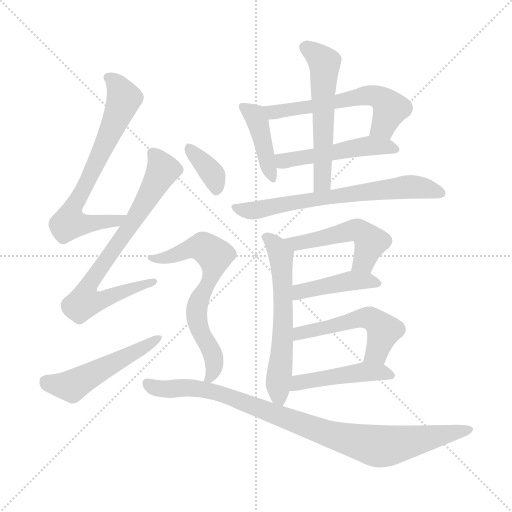
t = 0.00 s
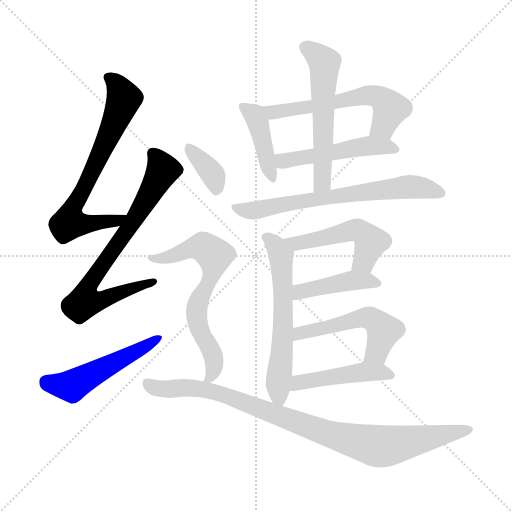
t = 2.28 s
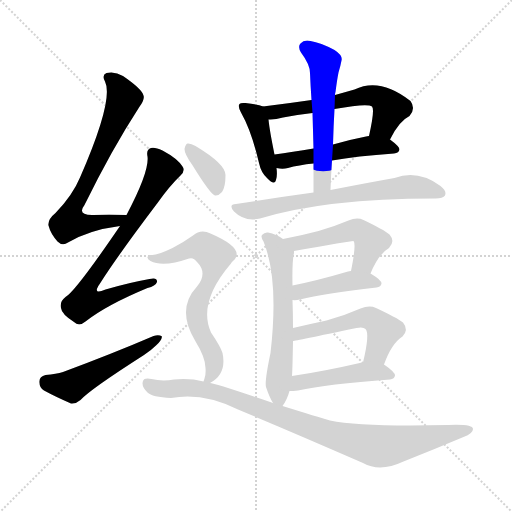
t = 4.57 s
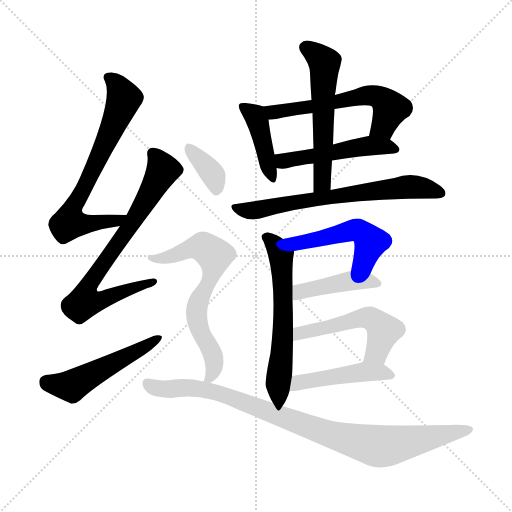
t = 6.85 s
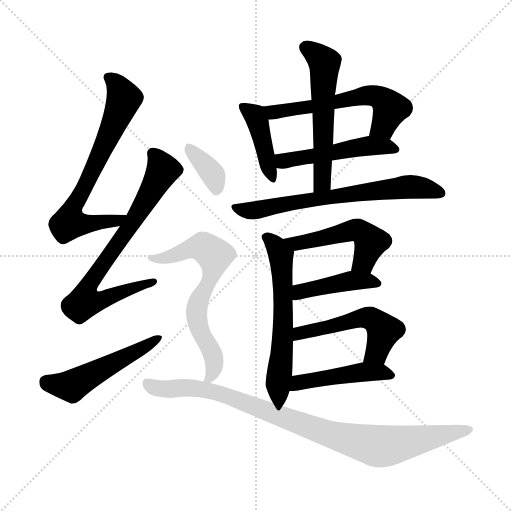
t = 9.13 s
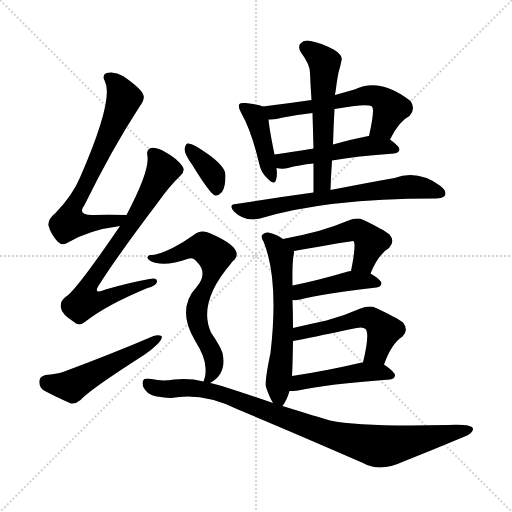
t = 11.41 s

The animated SVG that drew these frames (rendered in a browser with its animation timeline set to each time). Animation: 16 CSS @keyframes rules; one cycle of 11.41 s.

<svg version="1.1" viewBox="0 0 1024 1024" xmlns="http://www.w3.org/2000/svg">
  <g stroke="lightgray" stroke-dasharray="1,1" stroke-width="1" transform="scale(4, 4)">
    <line x1="0" y1="0" x2="256" y2="256"></line>
    <line x1="256" y1="0" x2="0" y2="256"></line>
    <line x1="128" y1="0" x2="128" y2="256"></line>
    <line x1="0" y1="128" x2="256" y2="128"></line>
  </g>
<g transform="scale(1, -1) translate(0, -900)">
   <style type="text/css">
    @keyframes keyframes0 {
      from {
       stroke: blue;
       stroke-dashoffset: 693;
       stroke-width: 128;
       }
       69% {
       animation-timing-function: step-end;
       stroke: blue;
       stroke-dashoffset: 0;
       stroke-width: 128;
       }
       to {
       stroke: black;
       stroke-width: 1024;
       }
       }
       #make-me-a-hanzi-animation-0 {
         animation: keyframes0 0.813965s both;
         animation-delay: 0.000000s;
         animation-timing-function: linear;
       }
    @keyframes keyframes1 {
      from {
       stroke: blue;
       stroke-dashoffset: 747;
       stroke-width: 128;
       }
       71% {
       animation-timing-function: step-end;
       stroke: blue;
       stroke-dashoffset: 0;
       stroke-width: 128;
       }
       to {
       stroke: black;
       stroke-width: 1024;
       }
       }
       #make-me-a-hanzi-animation-1 {
         animation: keyframes1 0.857910s both;
         animation-delay: 0.813965s;
         animation-timing-function: linear;
       }
    @keyframes keyframes2 {
      from {
       stroke: blue;
       stroke-dashoffset: 508;
       stroke-width: 128;
       }
       62% {
       animation-timing-function: step-end;
       stroke: blue;
       stroke-dashoffset: 0;
       stroke-width: 128;
       }
       to {
       stroke: black;
       stroke-width: 1024;
       }
       }
       #make-me-a-hanzi-animation-2 {
         animation: keyframes2 0.663411s both;
         animation-delay: 1.671875s;
         animation-timing-function: linear;
       }
    @keyframes keyframes3 {
      from {
       stroke: blue;
       stroke-dashoffset: 415;
       stroke-width: 128;
       }
       57% {
       animation-timing-function: step-end;
       stroke: blue;
       stroke-dashoffset: 0;
       stroke-width: 128;
       }
       to {
       stroke: black;
       stroke-width: 1024;
       }
       }
       #make-me-a-hanzi-animation-3 {
         animation: keyframes3 0.587728s both;
         animation-delay: 2.335286s;
         animation-timing-function: linear;
       }
    @keyframes keyframes4 {
      from {
       stroke: blue;
       stroke-dashoffset: 577;
       stroke-width: 128;
       }
       65% {
       animation-timing-function: step-end;
       stroke: blue;
       stroke-dashoffset: 0;
       stroke-width: 128;
       }
       to {
       stroke: black;
       stroke-width: 1024;
       }
       }
       #make-me-a-hanzi-animation-4 {
         animation: keyframes4 0.719564s both;
         animation-delay: 2.923014s;
         animation-timing-function: linear;
       }
    @keyframes keyframes5 {
      from {
       stroke: blue;
       stroke-dashoffset: 495;
       stroke-width: 128;
       }
       62% {
       animation-timing-function: step-end;
       stroke: blue;
       stroke-dashoffset: 0;
       stroke-width: 128;
       }
       to {
       stroke: black;
       stroke-width: 1024;
       }
       }
       #make-me-a-hanzi-animation-5 {
         animation: keyframes5 0.652832s both;
         animation-delay: 3.642578s;
         animation-timing-function: linear;
       }
    @keyframes keyframes6 {
      from {
       stroke: blue;
       stroke-dashoffset: 561;
       stroke-width: 128;
       }
       65% {
       animation-timing-function: step-end;
       stroke: blue;
       stroke-dashoffset: 0;
       stroke-width: 128;
       }
       to {
       stroke: black;
       stroke-width: 1024;
       }
       }
       #make-me-a-hanzi-animation-6 {
         animation: keyframes6 0.706543s both;
         animation-delay: 4.295410s;
         animation-timing-function: linear;
       }
    @keyframes keyframes7 {
      from {
       stroke: blue;
       stroke-dashoffset: 663;
       stroke-width: 128;
       }
       68% {
       animation-timing-function: step-end;
       stroke: blue;
       stroke-dashoffset: 0;
       stroke-width: 128;
       }
       to {
       stroke: black;
       stroke-width: 1024;
       }
       }
       #make-me-a-hanzi-animation-7 {
         animation: keyframes7 0.789551s both;
         animation-delay: 5.001953s;
         animation-timing-function: linear;
       }
    @keyframes keyframes8 {
      from {
       stroke: blue;
       stroke-dashoffset: 597;
       stroke-width: 128;
       }
       66% {
       animation-timing-function: step-end;
       stroke: blue;
       stroke-dashoffset: 0;
       stroke-width: 128;
       }
       to {
       stroke: black;
       stroke-width: 1024;
       }
       }
       #make-me-a-hanzi-animation-8 {
         animation: keyframes8 0.735840s both;
         animation-delay: 5.791504s;
         animation-timing-function: linear;
       }
    @keyframes keyframes9 {
      from {
       stroke: blue;
       stroke-dashoffset: 500;
       stroke-width: 128;
       }
       62% {
       animation-timing-function: step-end;
       stroke: blue;
       stroke-dashoffset: 0;
       stroke-width: 128;
       }
       to {
       stroke: black;
       stroke-width: 1024;
       }
       }
       #make-me-a-hanzi-animation-9 {
         animation: keyframes9 0.656901s both;
         animation-delay: 6.527344s;
         animation-timing-function: linear;
       }
    @keyframes keyframes10 {
      from {
       stroke: blue;
       stroke-dashoffset: 425;
       stroke-width: 128;
       }
       58% {
       animation-timing-function: step-end;
       stroke: blue;
       stroke-dashoffset: 0;
       stroke-width: 128;
       }
       to {
       stroke: black;
       stroke-width: 1024;
       }
       }
       #make-me-a-hanzi-animation-10 {
         animation: keyframes10 0.595866s both;
         animation-delay: 7.184245s;
         animation-timing-function: linear;
       }
    @keyframes keyframes11 {
      from {
       stroke: blue;
       stroke-dashoffset: 522;
       stroke-width: 128;
       }
       63% {
       animation-timing-function: step-end;
       stroke: blue;
       stroke-dashoffset: 0;
       stroke-width: 128;
       }
       to {
       stroke: black;
       stroke-width: 1024;
       }
       }
       #make-me-a-hanzi-animation-11 {
         animation: keyframes11 0.674805s both;
         animation-delay: 7.780111s;
         animation-timing-function: linear;
       }
    @keyframes keyframes12 {
      from {
       stroke: blue;
       stroke-dashoffset: 459;
       stroke-width: 128;
       }
       60% {
       animation-timing-function: step-end;
       stroke: blue;
       stroke-dashoffset: 0;
       stroke-width: 128;
       }
       to {
       stroke: black;
       stroke-width: 1024;
       }
       }
       #make-me-a-hanzi-animation-12 {
         animation: keyframes12 0.623535s both;
         animation-delay: 8.454915s;
         animation-timing-function: linear;
       }
    @keyframes keyframes13 {
      from {
       stroke: blue;
       stroke-dashoffset: 360;
       stroke-width: 128;
       }
       54% {
       animation-timing-function: step-end;
       stroke: blue;
       stroke-dashoffset: 0;
       stroke-width: 128;
       }
       to {
       stroke: black;
       stroke-width: 1024;
       }
       }
       #make-me-a-hanzi-animation-13 {
         animation: keyframes13 0.542969s both;
         animation-delay: 9.078451s;
         animation-timing-function: linear;
       }
    @keyframes keyframes14 {
      from {
       stroke: blue;
       stroke-dashoffset: 662;
       stroke-width: 128;
       }
       68% {
       animation-timing-function: step-end;
       stroke: blue;
       stroke-dashoffset: 0;
       stroke-width: 128;
       }
       to {
       stroke: black;
       stroke-width: 1024;
       }
       }
       #make-me-a-hanzi-animation-14 {
         animation: keyframes14 0.788737s both;
         animation-delay: 9.621419s;
         animation-timing-function: linear;
       }
    @keyframes keyframes15 {
      from {
       stroke: blue;
       stroke-dashoffset: 924;
       stroke-width: 128;
       }
       75% {
       animation-timing-function: step-end;
       stroke: blue;
       stroke-dashoffset: 0;
       stroke-width: 128;
       }
       to {
       stroke: black;
       stroke-width: 1024;
       }
       }
       #make-me-a-hanzi-animation-15 {
         animation: keyframes15 1.001953s both;
         animation-delay: 10.410156s;
         animation-timing-function: linear;
       }
</style>
<path d="M 253.0 470.0 Q 216.0 471.0 187.0 470.0 Q 153.0 469.0 169.0 490.0 Q 224.0 602.0 278.0 685.0 Q 290.0 701.0 287.0 709.0 Q 284.0 722.0 246.0 748.0 Q 230.0 758.0 213.0 754.0 Q 203.0 750.0 210.0 737.0 Q 228.0 701.0 160.0 545.0 Q 145.0 509.0 111.0 474.0 Q 95.0 461.0 97.0 449.0 Q 101.0 433.0 115.0 417.0 Q 125.0 407.0 136.0 415.0 Q 178.0 440.0 240.0 448.0 C 270.0 452.0 283.0 469.0 253.0 470.0 Z" fill="lightgray"></path> 
<path d="M 240.0 448.0 Q 150.0 316.0 131.0 306.0 Q 119.0 297.0 122.0 284.0 Q 123.0 272.0 148.0 256.0 Q 158.0 246.0 171.0 257.0 Q 213.0 290.0 295.0 324.0 Q 311.0 328.0 314.0 336.0 Q 315.0 346.0 299.0 342.0 Q 259.0 335.0 211.0 321.0 Q 183.0 309.0 200.0 333.0 Q 234.0 387.0 315.0 494.0 Q 339.0 528.0 361.0 549.0 Q 371.0 559.0 365.0 567.0 Q 355.0 583.0 325.0 599.0 Q 310.0 606.0 302.0 604.0 Q 292.0 601.0 295.0 587.0 Q 299.0 557.0 253.0 470.0 L 240.0 448.0 Z" fill="lightgray"></path> 
<path d="M 91.0 150.0 Q 79.0 147.0 79.0 138.0 Q 78.0 125.0 88.0 119.0 Q 110.0 107.0 142.0 93.0 Q 152.0 92.0 161.0 100.0 Q 180.0 121.0 288.0 190.0 Q 303.0 200.0 313.0 210.0 Q 323.0 219.0 324.0 227.0 Q 318.0 231.0 307.0 228.0 Q 228.0 194.0 126.0 156.0 Q 113.0 152.0 91.0 150.0 Z" fill="lightgray"></path> 
<path d="M 526.0 687.0 Q 517.0 691.0 491.0 694.0 Q 481.0 695.0 479.0 692.0 Q 475.0 688.0 482.0 675.0 Q 503.0 638.0 518.0 574.0 Q 522.0 555.0 534.0 544.0 Q 549.0 528.0 552.0 540.0 Q 555.0 549.0 553.0 564.0 L 549.0 591.0 Q 539.0 640.0 537.0 661.0 C 534.0 684.0 534.0 684.0 526.0 687.0 Z" fill="lightgray"></path> 
<path d="M 780.0 621.0 Q 798.0 658.0 819.0 668.0 Q 832.0 683.0 821.0 698.0 Q 760.0 746.0 709.0 721.0 Q 688.0 715.0 670.0 710.0 L 623.0 700.0 Q 575.0 693.0 526.0 687.0 C 496.0 683.0 507.0 660.0 537.0 661.0 Q 549.0 660.0 566.0 665.0 Q 594.0 671.0 625.0 674.0 L 669.0 682.0 Q 735.0 694.0 744.0 687.0 Q 750.0 681.0 738.0 628.0 C 732.0 599.0 766.0 594.0 780.0 621.0 Z" fill="lightgray"></path> 
<path d="M 664.0 579.0 Q 713.0 588.0 788.0 593.0 Q 798.0 594.0 799.0 601.0 Q 799.0 607.0 780.0 621.0 L 738.0 628.0 Q 734.0 628.0 732.0 627.0 Q 696.0 620.0 666.0 611.0 L 627.0 603.0 Q 584.0 596.0 549.0 591.0 C 519.0 587.0 523.0 569.0 553.0 564.0 Q 565.0 561.0 576.0 564.0 Q 597.0 570.0 627.0 573.0 L 664.0 579.0 Z" fill="lightgray"></path> 
<path d="M 661.0 520.0 Q 662.0 551.0 664.0 579.0 L 666.0 611.0 Q 667.0 648.0 669.0 682.0 L 670.0 710.0 Q 670.0 714.0 671.0 716.0 Q 674.0 740.0 677.0 755.0 Q 681.0 768.0 683.0 779.0 Q 686.0 789.0 669.0 800.0 Q 641.0 815.0 621.0 818.0 Q 608.0 821.0 601.0 813.0 Q 595.0 807.0 602.0 795.0 Q 620.0 771.0 620.0 754.0 Q 621.0 729.0 623.0 700.0 L 625.0 674.0 Q 626.0 640.0 627.0 603.0 L 627.0 573.0 Q 627.0 545.0 627.0 515.0 C 627.0 485.0 660.0 490.0 661.0 520.0 Z" fill="lightgray"></path> 
<path d="M 627.0 515.0 Q 554.0 505.0 472.0 492.0 Q 456.0 491.0 468.0 477.0 Q 489.0 456.0 520.0 463.0 Q 652.0 503.0 869.0 503.0 L 871.0 503.0 Q 886.0 503.0 890.0 509.0 Q 894.0 518.0 881.0 528.0 Q 836.0 561.0 789.0 544.0 Q 738.0 535.0 661.0 520.0 L 627.0 515.0 Z" fill="lightgray"></path> 
<path d="M 565.0 88.0 Q 574.0 100.0 579.0 118.0 L 584.0 148.0 Q 585.0 161.0 586.0 218.0 L 586.0 244.0 Q 586.0 271.0 585.0 300.0 L 585.0 329.0 Q 584.0 378.0 588.0 394.0 Q 588.0 397.0 588.0 398.0 C 589.0 407.0 589.0 407.0 566.0 422.0 Q 553.0 432.0 536.0 435.0 Q 529.0 436.0 524.0 430.0 Q 521.0 426.0 527.0 417.0 Q 558.0 342.0 541.0 194.0 Q 529.0 137.0 532.0 126.0 Q 539.0 105.0 546.0 94.0 C 557.0 75.0 557.0 75.0 565.0 88.0 Z" fill="lightgray"></path> 
<path d="M 741.0 353.0 Q 757.0 392.0 778.0 404.0 Q 791.0 417.0 779.0 431.0 Q 767.0 441.0 727.0 460.0 Q 714.0 466.0 697.0 459.0 Q 666.0 446.0 637.0 438.0 Q 603.0 429.0 566.0 422.0 C 537.0 416.0 558.0 393.0 588.0 398.0 Q 705.0 419.0 707.0 418.0 Q 713.0 412.0 702.0 358.0 C 696.0 329.0 729.0 325.0 741.0 353.0 Z" fill="lightgray"></path> 
<path d="M 585.0 300.0 Q 591.0 299.0 600.0 301.0 Q 648.0 313.0 753.0 325.0 Q 762.0 326.0 763.0 333.0 Q 763.0 340.0 741.0 353.0 L 702.0 358.0 Q 698.0 358.0 696.0 357.0 Q 635.0 339.0 585.0 329.0 C 556.0 323.0 555.0 301.0 585.0 300.0 Z" fill="lightgray"></path> 
<path d="M 768.0 171.0 Q 783.0 213.0 805.0 227.0 Q 818.0 240.0 806.0 255.0 Q 793.0 265.0 752.0 284.0 Q 739.0 290.0 721.0 283.0 Q 687.0 268.0 653.0 259.0 Q 620.0 252.0 586.0 244.0 C 557.0 237.0 556.0 213.0 586.0 218.0 Q 589.0 218.0 713.0 244.0 Q 726.0 247.0 731.0 242.0 Q 740.0 233.0 726.0 175.0 C 719.0 146.0 757.0 143.0 768.0 171.0 Z" fill="lightgray"></path> 
<path d="M 579.0 118.0 Q 586.0 118.0 596.0 119.0 Q 654.0 132.0 780.0 141.0 Q 789.0 142.0 790.0 149.0 Q 790.0 156.0 768.0 171.0 C 755.0 180.0 755.0 180.0 726.0 175.0 Q 725.0 175.0 724.0 175.0 Q 646.0 157.0 584.0 148.0 C 554.0 144.0 549.0 117.0 579.0 118.0 Z" fill="lightgray"></path> 
<path d="M 384.0 571.0 Q 421.0 511.0 430.0 509.0 Q 437.0 508.0 444.0 516.0 Q 451.0 526.0 451.0 550.0 Q 451.0 572.0 391.0 608.0 Q 381.0 614.0 375.0 613.0 Q 371.0 612.0 369.0 602.0 Q 369.0 592.0 384.0 571.0 Z" fill="lightgray"></path> 
<path d="M 420.0 134.0 Q 454.0 152.0 445.0 194.0 Q 441.0 207.0 422.0 235.0 Q 395.0 295.0 462.0 373.0 Q 463.0 376.0 466.0 378.0 Q 493.0 402.0 421.0 433.0 Q 402.0 443.0 386.0 429.0 Q 368.0 416.0 345.0 404.0 Q 314.0 389.0 303.0 390.0 Q 297.0 391.0 295.0 386.0 Q 294.0 382.0 301.0 378.0 Q 326.0 365.0 378.0 383.0 Q 387.0 386.0 394.0 376.0 Q 416.0 354.0 394.0 327.0 Q 352.0 282.0 390.0 219.0 Q 411.0 185.0 411.0 164.0 Q 412.0 151.0 409.0 143.0 Q 408.0 140.0 407.0 137.0 C 403.0 122.0 403.0 122.0 420.0 134.0 Z" fill="lightgray"></path> 
<path d="M 407.0 137.0 Q 380.0 144.0 348.0 141.0 Q 324.0 137.0 303.0 142.0 Q 288.0 145.0 286.0 138.0 Q 282.0 128.0 295.0 115.0 Q 304.0 106.0 342.0 104.0 Q 406.0 116.0 476.0 81.0 Q 591.0 33.0 726.0 -26.0 Q 760.0 -45.0 807.0 -23.0 Q 870.0 2.0 927.0 26.0 Q 946.0 33.0 946.0 42.0 Q 946.0 52.0 897.0 50.0 Q 723.0 46.0 660.0 59.0 Q 636.0 66.0 565.0 88.0 L 546.0 94.0 Q 429.0 134.0 420.0 134.0 L 407.0 137.0 Z" fill="lightgray"></path> 
      <clipPath id="make-me-a-hanzi-clip-0">
      <path d="M 253.0 470.0 Q 216.0 471.0 187.0 470.0 Q 153.0 469.0 169.0 490.0 Q 224.0 602.0 278.0 685.0 Q 290.0 701.0 287.0 709.0 Q 284.0 722.0 246.0 748.0 Q 230.0 758.0 213.0 754.0 Q 203.0 750.0 210.0 737.0 Q 228.0 701.0 160.0 545.0 Q 145.0 509.0 111.0 474.0 Q 95.0 461.0 97.0 449.0 Q 101.0 433.0 115.0 417.0 Q 125.0 407.0 136.0 415.0 Q 178.0 440.0 240.0 448.0 C 270.0 452.0 283.0 469.0 253.0 470.0 Z" fill="lightgray"></path>
      </clipPath>
      <path clip-path="url(#make-me-a-hanzi-clip-0)" d="M 217.0 745.0 L 234.0 730.0 L 248.0 703.0 L 197.0 582.0 L 143.0 478.0 L 138.0 454.0 L 230.0 457.0 L 246.0 467.0 " fill="none" id="make-me-a-hanzi-animation-0" stroke-dasharray="565 1130" stroke-linecap="round"></path>

      <clipPath id="make-me-a-hanzi-clip-1">
      <path d="M 240.0 448.0 Q 150.0 316.0 131.0 306.0 Q 119.0 297.0 122.0 284.0 Q 123.0 272.0 148.0 256.0 Q 158.0 246.0 171.0 257.0 Q 213.0 290.0 295.0 324.0 Q 311.0 328.0 314.0 336.0 Q 315.0 346.0 299.0 342.0 Q 259.0 335.0 211.0 321.0 Q 183.0 309.0 200.0 333.0 Q 234.0 387.0 315.0 494.0 Q 339.0 528.0 361.0 549.0 Q 371.0 559.0 365.0 567.0 Q 355.0 583.0 325.0 599.0 Q 310.0 606.0 302.0 604.0 Q 292.0 601.0 295.0 587.0 Q 299.0 557.0 253.0 470.0 L 240.0 448.0 Z" fill="lightgray"></path>
      </clipPath>
      <path clip-path="url(#make-me-a-hanzi-clip-1)" d="M 306.0 592.0 L 326.0 560.0 L 272.0 465.0 L 185.0 343.0 L 169.0 296.0 L 200.0 299.0 L 307.0 336.0 " fill="none" id="make-me-a-hanzi-animation-1" stroke-dasharray="619 1238" stroke-linecap="round"></path>

      <clipPath id="make-me-a-hanzi-clip-2">
      <path d="M 91.0 150.0 Q 79.0 147.0 79.0 138.0 Q 78.0 125.0 88.0 119.0 Q 110.0 107.0 142.0 93.0 Q 152.0 92.0 161.0 100.0 Q 180.0 121.0 288.0 190.0 Q 303.0 200.0 313.0 210.0 Q 323.0 219.0 324.0 227.0 Q 318.0 231.0 307.0 228.0 Q 228.0 194.0 126.0 156.0 Q 113.0 152.0 91.0 150.0 Z" fill="lightgray"></path>
      </clipPath>
      <path clip-path="url(#make-me-a-hanzi-clip-2)" d="M 92.0 137.0 L 143.0 128.0 L 319.0 224.0 " fill="none" id="make-me-a-hanzi-animation-2" stroke-dasharray="380 760" stroke-linecap="round"></path>

      <clipPath id="make-me-a-hanzi-clip-3">
      <path d="M 526.0 687.0 Q 517.0 691.0 491.0 694.0 Q 481.0 695.0 479.0 692.0 Q 475.0 688.0 482.0 675.0 Q 503.0 638.0 518.0 574.0 Q 522.0 555.0 534.0 544.0 Q 549.0 528.0 552.0 540.0 Q 555.0 549.0 553.0 564.0 L 549.0 591.0 Q 539.0 640.0 537.0 661.0 C 534.0 684.0 534.0 684.0 526.0 687.0 Z" fill="lightgray"></path>
      </clipPath>
      <path clip-path="url(#make-me-a-hanzi-clip-3)" d="M 486.0 687.0 L 515.0 659.0 L 543.0 544.0 " fill="none" id="make-me-a-hanzi-animation-3" stroke-dasharray="287 574" stroke-linecap="round"></path>

      <clipPath id="make-me-a-hanzi-clip-4">
      <path d="M 780.0 621.0 Q 798.0 658.0 819.0 668.0 Q 832.0 683.0 821.0 698.0 Q 760.0 746.0 709.0 721.0 Q 688.0 715.0 670.0 710.0 L 623.0 700.0 Q 575.0 693.0 526.0 687.0 C 496.0 683.0 507.0 660.0 537.0 661.0 Q 549.0 660.0 566.0 665.0 Q 594.0 671.0 625.0 674.0 L 669.0 682.0 Q 735.0 694.0 744.0 687.0 Q 750.0 681.0 738.0 628.0 C 732.0 599.0 766.0 594.0 780.0 621.0 Z" fill="lightgray"></path>
      </clipPath>
      <path clip-path="url(#make-me-a-hanzi-clip-4)" d="M 534.0 683.0 L 555.0 676.0 L 734.0 709.0 L 753.0 708.0 L 781.0 684.0 L 767.0 648.0 L 747.0 638.0 " fill="none" id="make-me-a-hanzi-animation-4" stroke-dasharray="449 898" stroke-linecap="round"></path>

      <clipPath id="make-me-a-hanzi-clip-5">
      <path d="M 664.0 579.0 Q 713.0 588.0 788.0 593.0 Q 798.0 594.0 799.0 601.0 Q 799.0 607.0 780.0 621.0 L 738.0 628.0 Q 734.0 628.0 732.0 627.0 Q 696.0 620.0 666.0 611.0 L 627.0 603.0 Q 584.0 596.0 549.0 591.0 C 519.0 587.0 523.0 569.0 553.0 564.0 Q 565.0 561.0 576.0 564.0 Q 597.0 570.0 627.0 573.0 L 664.0 579.0 Z" fill="lightgray"></path>
      </clipPath>
      <path clip-path="url(#make-me-a-hanzi-clip-5)" d="M 557.0 585.0 L 566.0 578.0 L 738.0 608.0 L 771.0 608.0 L 790.0 601.0 " fill="none" id="make-me-a-hanzi-animation-5" stroke-dasharray="367 734" stroke-linecap="round"></path>

      <clipPath id="make-me-a-hanzi-clip-6">
      <path d="M 661.0 520.0 Q 662.0 551.0 664.0 579.0 L 666.0 611.0 Q 667.0 648.0 669.0 682.0 L 670.0 710.0 Q 670.0 714.0 671.0 716.0 Q 674.0 740.0 677.0 755.0 Q 681.0 768.0 683.0 779.0 Q 686.0 789.0 669.0 800.0 Q 641.0 815.0 621.0 818.0 Q 608.0 821.0 601.0 813.0 Q 595.0 807.0 602.0 795.0 Q 620.0 771.0 620.0 754.0 Q 621.0 729.0 623.0 700.0 L 625.0 674.0 Q 626.0 640.0 627.0 603.0 L 627.0 573.0 Q 627.0 545.0 627.0 515.0 C 627.0 485.0 660.0 490.0 661.0 520.0 Z" fill="lightgray"></path>
      </clipPath>
      <path clip-path="url(#make-me-a-hanzi-clip-6)" d="M 612.0 805.0 L 649.0 775.0 L 646.0 558.0 L 644.0 535.0 L 632.0 522.0 " fill="none" id="make-me-a-hanzi-animation-6" stroke-dasharray="433 866" stroke-linecap="round"></path>

      <clipPath id="make-me-a-hanzi-clip-7">
      <path d="M 627.0 515.0 Q 554.0 505.0 472.0 492.0 Q 456.0 491.0 468.0 477.0 Q 489.0 456.0 520.0 463.0 Q 652.0 503.0 869.0 503.0 L 871.0 503.0 Q 886.0 503.0 890.0 509.0 Q 894.0 518.0 881.0 528.0 Q 836.0 561.0 789.0 544.0 Q 738.0 535.0 661.0 520.0 L 627.0 515.0 Z" fill="lightgray"></path>
      </clipPath>
      <path clip-path="url(#make-me-a-hanzi-clip-7)" d="M 481.0 482.0 L 511.0 479.0 L 607.0 499.0 L 815.0 526.0 L 851.0 524.0 L 882.0 513.0 " fill="none" id="make-me-a-hanzi-animation-7" stroke-dasharray="535 1070" stroke-linecap="round"></path>

      <clipPath id="make-me-a-hanzi-clip-8">
      <path d="M 565.0 88.0 Q 574.0 100.0 579.0 118.0 L 584.0 148.0 Q 585.0 161.0 586.0 218.0 L 586.0 244.0 Q 586.0 271.0 585.0 300.0 L 585.0 329.0 Q 584.0 378.0 588.0 394.0 Q 588.0 397.0 588.0 398.0 C 589.0 407.0 589.0 407.0 566.0 422.0 Q 553.0 432.0 536.0 435.0 Q 529.0 436.0 524.0 430.0 Q 521.0 426.0 527.0 417.0 Q 558.0 342.0 541.0 194.0 Q 529.0 137.0 532.0 126.0 Q 539.0 105.0 546.0 94.0 C 557.0 75.0 557.0 75.0 565.0 88.0 Z" fill="lightgray"></path>
      </clipPath>
      <path clip-path="url(#make-me-a-hanzi-clip-8)" d="M 533.0 425.0 L 562.0 390.0 L 566.0 238.0 L 556.0 128.0 L 562.0 96.0 " fill="none" id="make-me-a-hanzi-animation-8" stroke-dasharray="469 938" stroke-linecap="round"></path>

      <clipPath id="make-me-a-hanzi-clip-9">
      <path d="M 741.0 353.0 Q 757.0 392.0 778.0 404.0 Q 791.0 417.0 779.0 431.0 Q 767.0 441.0 727.0 460.0 Q 714.0 466.0 697.0 459.0 Q 666.0 446.0 637.0 438.0 Q 603.0 429.0 566.0 422.0 C 537.0 416.0 558.0 393.0 588.0 398.0 Q 705.0 419.0 707.0 418.0 Q 713.0 412.0 702.0 358.0 C 696.0 329.0 729.0 325.0 741.0 353.0 Z" fill="lightgray"></path>
      </clipPath>
      <path clip-path="url(#make-me-a-hanzi-clip-9)" d="M 574.0 422.0 L 600.0 411.0 L 716.0 440.0 L 742.0 416.0 L 728.0 377.0 L 710.0 369.0 " fill="none" id="make-me-a-hanzi-animation-9" stroke-dasharray="372 744" stroke-linecap="round"></path>

      <clipPath id="make-me-a-hanzi-clip-10">
      <path d="M 585.0 300.0 Q 591.0 299.0 600.0 301.0 Q 648.0 313.0 753.0 325.0 Q 762.0 326.0 763.0 333.0 Q 763.0 340.0 741.0 353.0 L 702.0 358.0 Q 698.0 358.0 696.0 357.0 Q 635.0 339.0 585.0 329.0 C 556.0 323.0 555.0 301.0 585.0 300.0 Z" fill="lightgray"></path>
      </clipPath>
      <path clip-path="url(#make-me-a-hanzi-clip-10)" d="M 592.0 307.0 L 607.0 319.0 L 693.0 337.0 L 733.0 339.0 L 754.0 333.0 " fill="none" id="make-me-a-hanzi-animation-10" stroke-dasharray="297 594" stroke-linecap="round"></path>

      <clipPath id="make-me-a-hanzi-clip-11">
      <path d="M 768.0 171.0 Q 783.0 213.0 805.0 227.0 Q 818.0 240.0 806.0 255.0 Q 793.0 265.0 752.0 284.0 Q 739.0 290.0 721.0 283.0 Q 687.0 268.0 653.0 259.0 Q 620.0 252.0 586.0 244.0 C 557.0 237.0 556.0 213.0 586.0 218.0 Q 589.0 218.0 713.0 244.0 Q 726.0 247.0 731.0 242.0 Q 740.0 233.0 726.0 175.0 C 719.0 146.0 757.0 143.0 768.0 171.0 Z" fill="lightgray"></path>
      </clipPath>
      <path clip-path="url(#make-me-a-hanzi-clip-11)" d="M 586.0 225.0 L 609.0 237.0 L 673.0 248.0 L 721.0 264.0 L 741.0 263.0 L 768.0 239.0 L 753.0 195.0 L 734.0 184.0 " fill="none" id="make-me-a-hanzi-animation-11" stroke-dasharray="394 788" stroke-linecap="round"></path>

      <clipPath id="make-me-a-hanzi-clip-12">
      <path d="M 579.0 118.0 Q 586.0 118.0 596.0 119.0 Q 654.0 132.0 780.0 141.0 Q 789.0 142.0 790.0 149.0 Q 790.0 156.0 768.0 171.0 C 755.0 180.0 755.0 180.0 726.0 175.0 Q 725.0 175.0 724.0 175.0 Q 646.0 157.0 584.0 148.0 C 554.0 144.0 549.0 117.0 579.0 118.0 Z" fill="lightgray"></path>
      </clipPath>
      <path clip-path="url(#make-me-a-hanzi-clip-12)" d="M 583.0 125.0 L 597.0 135.0 L 719.0 156.0 L 781.0 150.0 " fill="none" id="make-me-a-hanzi-animation-12" stroke-dasharray="331 662" stroke-linecap="round"></path>

      <clipPath id="make-me-a-hanzi-clip-13">
      <path d="M 384.0 571.0 Q 421.0 511.0 430.0 509.0 Q 437.0 508.0 444.0 516.0 Q 451.0 526.0 451.0 550.0 Q 451.0 572.0 391.0 608.0 Q 381.0 614.0 375.0 613.0 Q 371.0 612.0 369.0 602.0 Q 369.0 592.0 384.0 571.0 Z" fill="lightgray"></path>
      </clipPath>
      <path clip-path="url(#make-me-a-hanzi-clip-13)" d="M 378.0 604.0 L 427.0 549.0 L 434.0 519.0 " fill="none" id="make-me-a-hanzi-animation-13" stroke-dasharray="232 464" stroke-linecap="round"></path>

      <clipPath id="make-me-a-hanzi-clip-14">
      <path d="M 420.0 134.0 Q 454.0 152.0 445.0 194.0 Q 441.0 207.0 422.0 235.0 Q 395.0 295.0 462.0 373.0 Q 463.0 376.0 466.0 378.0 Q 493.0 402.0 421.0 433.0 Q 402.0 443.0 386.0 429.0 Q 368.0 416.0 345.0 404.0 Q 314.0 389.0 303.0 390.0 Q 297.0 391.0 295.0 386.0 Q 294.0 382.0 301.0 378.0 Q 326.0 365.0 378.0 383.0 Q 387.0 386.0 394.0 376.0 Q 416.0 354.0 394.0 327.0 Q 352.0 282.0 390.0 219.0 Q 411.0 185.0 411.0 164.0 Q 412.0 151.0 409.0 143.0 Q 408.0 140.0 407.0 137.0 C 403.0 122.0 403.0 122.0 420.0 134.0 Z" fill="lightgray"></path>
      </clipPath>
      <path clip-path="url(#make-me-a-hanzi-clip-14)" d="M 301.0 384.0 L 332.0 384.0 L 395.0 406.0 L 420.0 399.0 L 429.0 389.0 L 420.0 338.0 L 402.0 310.0 L 393.0 277.0 L 402.0 235.0 L 428.0 184.0 L 426.0 156.0 L 414.0 138.0 " fill="none" id="make-me-a-hanzi-animation-14" stroke-dasharray="534 1068" stroke-linecap="round"></path>

      <clipPath id="make-me-a-hanzi-clip-15">
      <path d="M 407.0 137.0 Q 380.0 144.0 348.0 141.0 Q 324.0 137.0 303.0 142.0 Q 288.0 145.0 286.0 138.0 Q 282.0 128.0 295.0 115.0 Q 304.0 106.0 342.0 104.0 Q 406.0 116.0 476.0 81.0 Q 591.0 33.0 726.0 -26.0 Q 760.0 -45.0 807.0 -23.0 Q 870.0 2.0 927.0 26.0 Q 946.0 33.0 946.0 42.0 Q 946.0 52.0 897.0 50.0 Q 723.0 46.0 660.0 59.0 Q 636.0 66.0 565.0 88.0 L 546.0 94.0 Q 429.0 134.0 420.0 134.0 L 407.0 137.0 Z" fill="lightgray"></path>
      </clipPath>
      <path clip-path="url(#make-me-a-hanzi-clip-15)" d="M 295.0 133.0 L 311.0 124.0 L 384.0 125.0 L 452.0 110.0 L 651.0 34.0 L 759.0 7.0 L 939.0 40.0 " fill="none" id="make-me-a-hanzi-animation-15" stroke-dasharray="796 1592" stroke-linecap="round"></path>

</g>
</svg>
